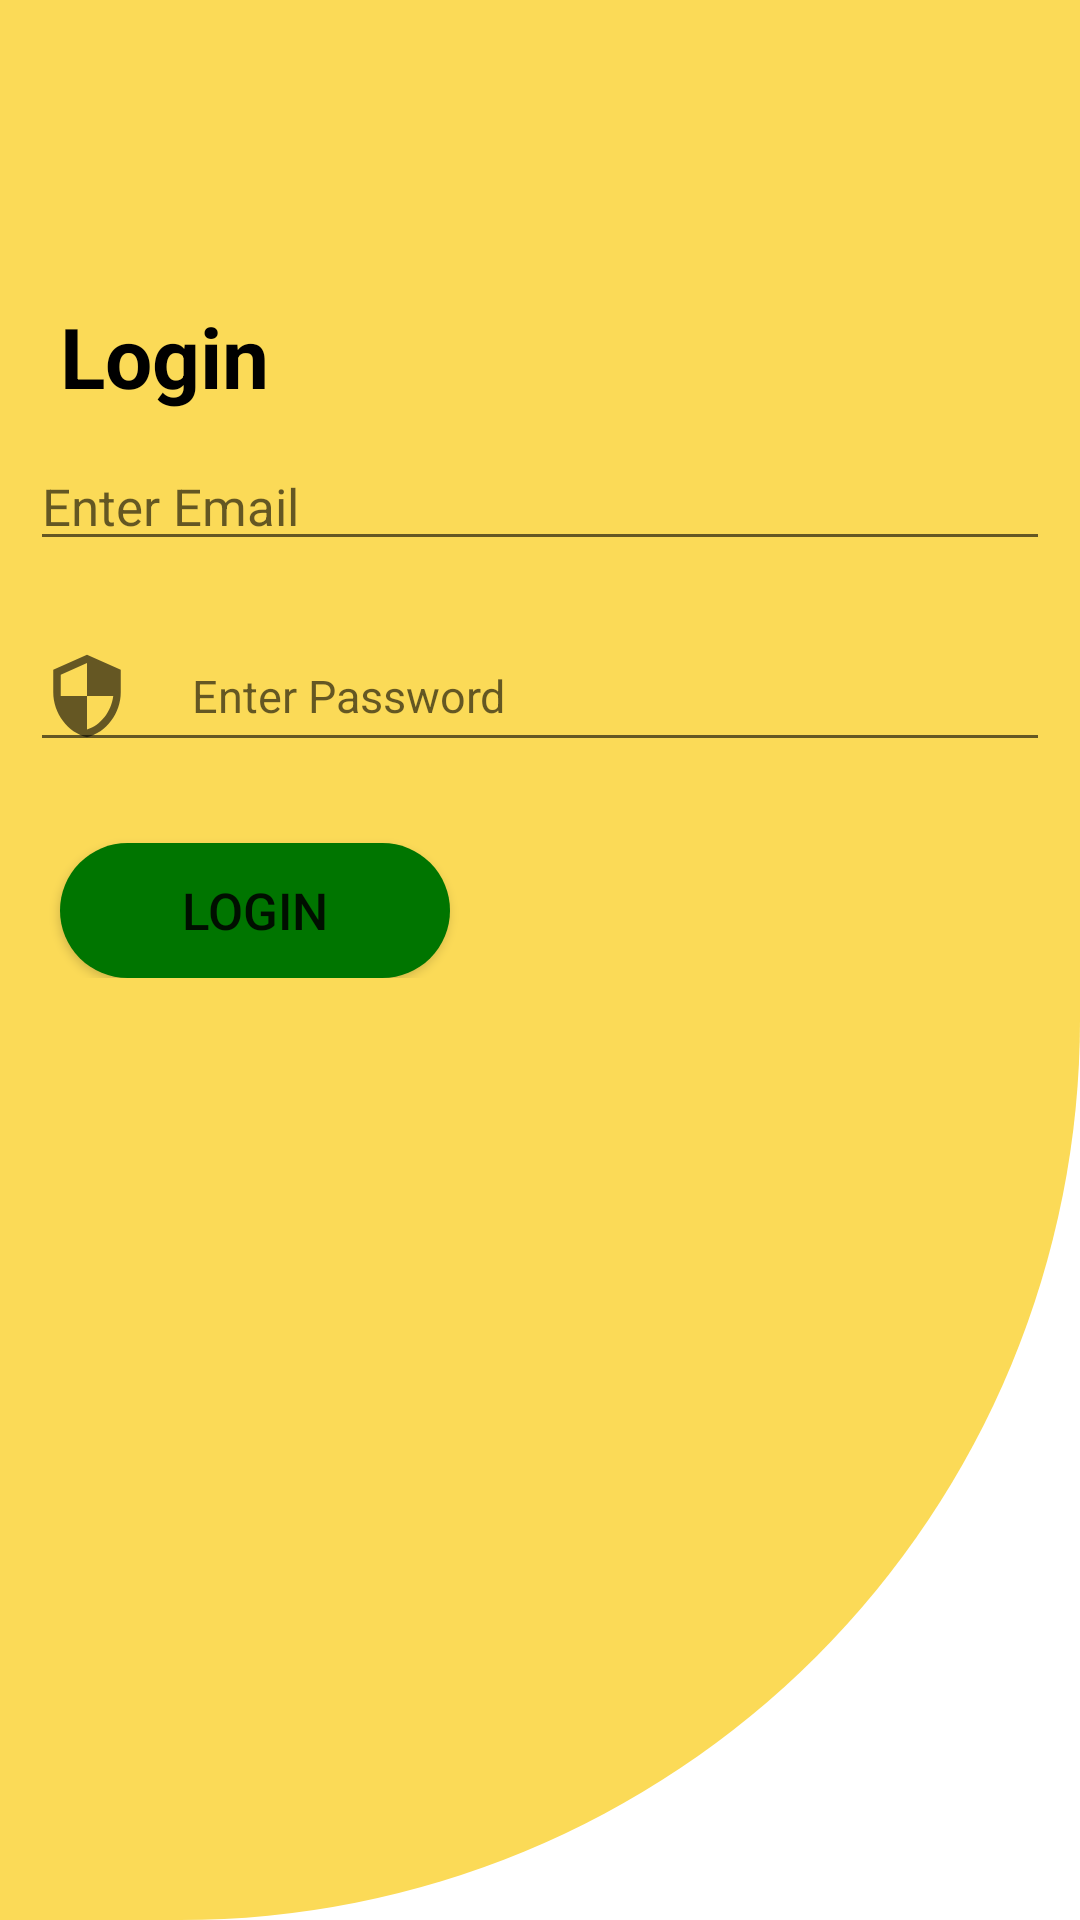

Here is an Android app screen rendered from its layout file. Give the layout XML and the strings, colors and styles it references.
<!-- AndroidManifest.xml: application theme Theme.HelloOrganic -->
<!-- res/layout/fragment_login_fragment.xml -->
<?xml version="1.0" encoding="utf-8"?>
<FrameLayout xmlns:android="http://schemas.android.com/apk/res/android"
    xmlns:tools="http://schemas.android.com/tools"
    android:layout_width="match_parent"
    android:layout_height="match_parent"
    tools:context=".login_fragment"
    android:background="@drawable/background">

    <LinearLayout
        android:layout_width="match_parent"
        android:layout_height="wrap_content"
        android:orientation="vertical">
        <TextView
            android:layout_width="match_parent"
            android:layout_height="wrap_content"
            android:text="Login "
            android:layout_marginLeft="20dp"
            android:textSize="28dp"
            android:textColor="@color/black"
            android:textStyle="bold"
            android:layout_marginTop="100dp"
            />

        <EditText
            android:layout_width="match_parent"
            android:layout_height="wrap_content"
            android:hint="Enter Email "
            android:textSize="17sp"
            android:layout_marginTop="40dp"
            android:drawableLeft="@drawable/ic_baseline_email_24"
            android:drawablePadding="10dp"
            android:layout_margin="10dp"
            android:id="@+id/edt4"
            />
        <EditText
            android:layout_width="match_parent"
            android:layout_height="wrap_content"
            android:hint="Enter Password"
            android:textSize="15sp"
            android:layout_margin="10dp"
            android:layout_marginTop="10dp"
            android:drawableLeft="@drawable/ic_baseline_security_24"
            android:drawablePadding="20dp"
            android:inputType="textPassword"
            android:id="@+id/edt5"
            />

        <Button
            android:layout_width="130dp"
            android:layout_height="45dp"
            android:text="LogIn"
            android:textSize="17dp"
            android:background="@drawable/back"
            android:layout_marginTop="17dp"
            android:layout_marginLeft="20dp"
            android:id="@+id/btnlogin"
            />

    </LinearLayout>

</FrameLayout>
<!-- resources referenced by this layout -->
<resources>
  <color name="black">#FF000000</color>
  <!-- drawable back (drawable) -->
  <?xml version="1.0" encoding="utf-8"?>
  <shape xmlns:android="http://schemas.android.com/apk/res/android" android:shape="rectangle">
      <solid android:color="@color/bc"/>
      <corners
          android:radius="100dp"
          />
  
  </shape>
  <!-- drawable background (drawable) -->
  <?xml version="1.0" encoding="utf-8"?>
  <shape  xmlns:android="http://schemas.android.com/apk/res/android" android:shape="rectangle">
     <solid android:color="@color/y">
  
     </solid>
  
      <corners android:bottomRightRadius="300dp"
         android:bottomLeftRadius="0dp"
  
          ></corners>
  
  </shape>
  <!-- drawable ic_baseline_security_24 (drawable) -->
  <vector android:height="30dp" android:tint="?attr/colorControlNormal"
      android:viewportHeight="24" android:viewportWidth="24"
      android:width="30dp" xmlns:android="http://schemas.android.com/apk/res/android">
      <path android:fillColor="@android:color/white" android:pathData="M12,1L3,5v6c0,5.55 3.84,10.74 9,12 5.16,-1.26 9,-6.45 9,-12L21,5l-9,-4zM12,11.99h7c-0.53,4.12 -3.28,7.79 -7,8.94L12,12L5,12L5,6.3l7,-3.11v8.8z"/>
  </vector>
  <style name="Theme.HelloOrganic" parent="Theme.MaterialComponents.DayNight.NoActionBar">
          
          <item name="colorPrimary">@color/purple_500</item>
          <item name="colorPrimaryVariant">@color/purple_700</item>
          <item name="colorOnPrimary">@color/white</item>
          
          <item name="colorSecondary">@color/teal_200</item>
          <item name="colorSecondaryVariant">@color/teal_700</item>
          <item name="colorOnSecondary">@color/black</item>
          
          <item name="android:statusBarColor" tools:targetApi="l">?attr/colorPrimaryVariant</item>
          
      </style>
  <color name="bc">#007500</color>
  <color name="y">#FBDA57</color>
  <color name="purple_500">#FF6200EE</color>
  <color name="purple_700">#FF3700B3</color>
  <color name="white">#FFFFFF</color>
      #FFB347
  <color name="teal_200">#FF03DAC5</color>
  <color name="teal_700">#FF018786</color>
</resources>
